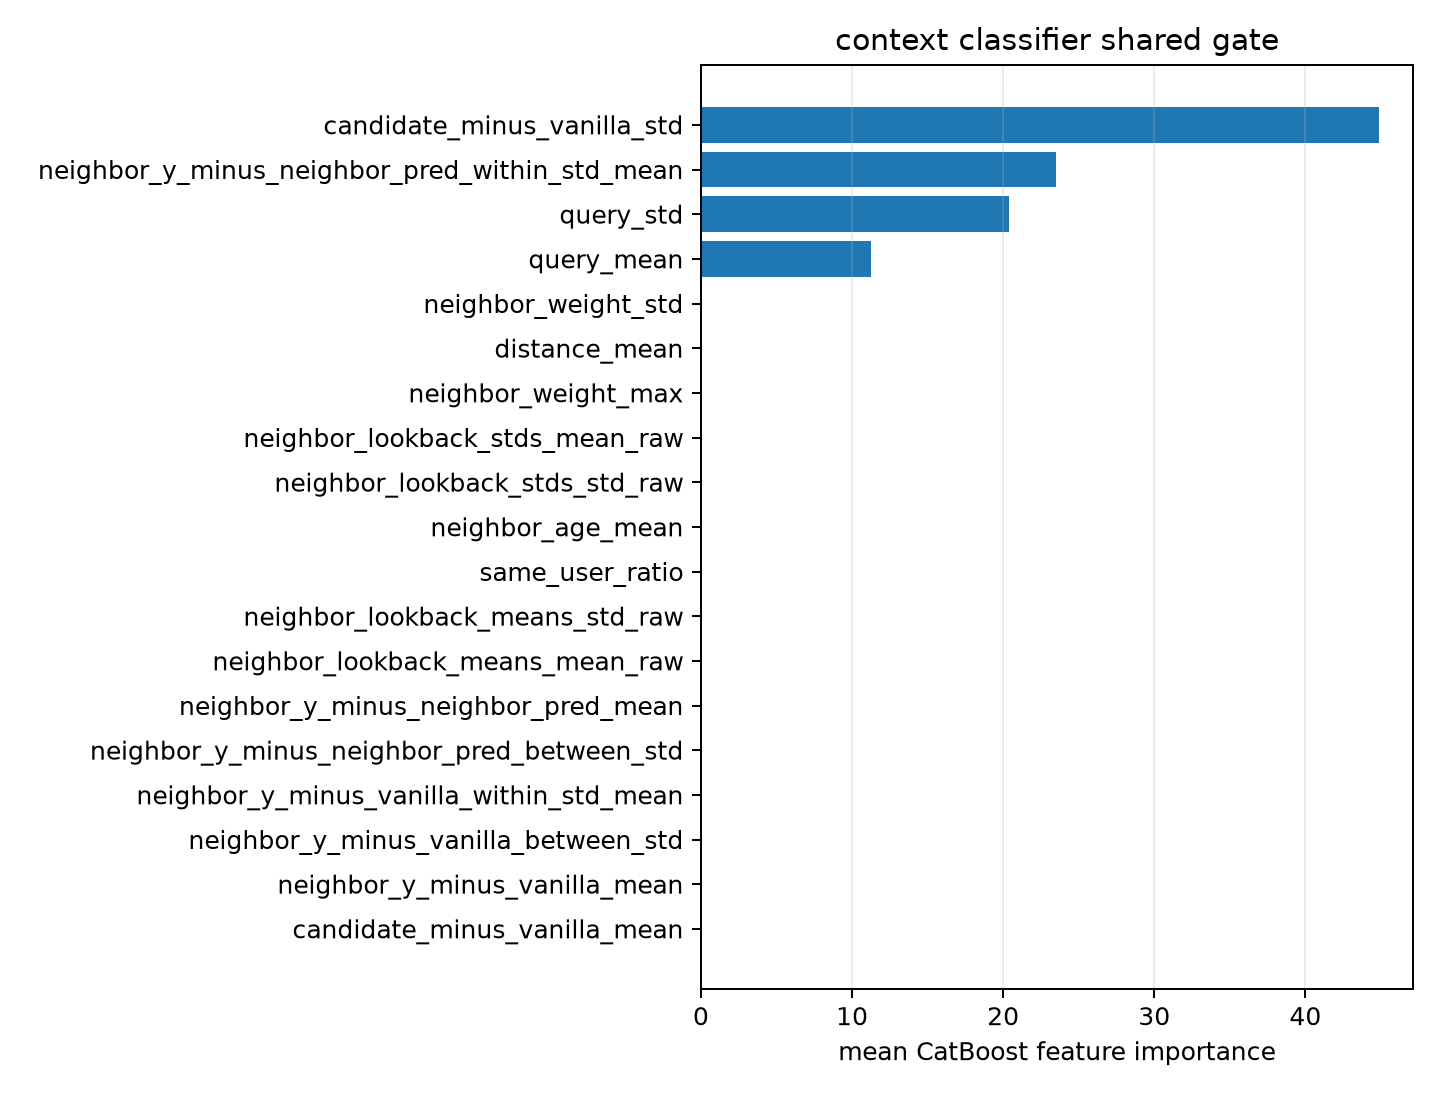

The data file committed next to this chart (first rows):
feature, importance
candidate_minus_vanilla_std, 44.88
neighbor_y_minus_neighbor_pred_within_st…, 23.48
query_std, 20.36
query_mean, 11.28
neighbor_weight_std, 0.0
distance_mean, 0.0
neighbor_weight_max, 0.0
neighbor_lookback_stds_mean_raw, 0.0
neighbor_lookback_stds_std_raw, 0.0
neighbor_age_mean, 0.0
same_user_ratio, 0.0
neighbor_lookback_means_std_raw, 0.0
neighbor_lookback_means_mean_raw, 0.0
neighbor_y_minus_neighbor_pred_mean, 0.0
neighbor_y_minus_neighbor_pred_between_s…, 0.0
neighbor_y_minus_vanilla_within_std_mean, 0.0
neighbor_y_minus_vanilla_between_std, 0.0
neighbor_y_minus_vanilla_mean, 0.0
candidate_minus_vanilla_mean, 0.0
